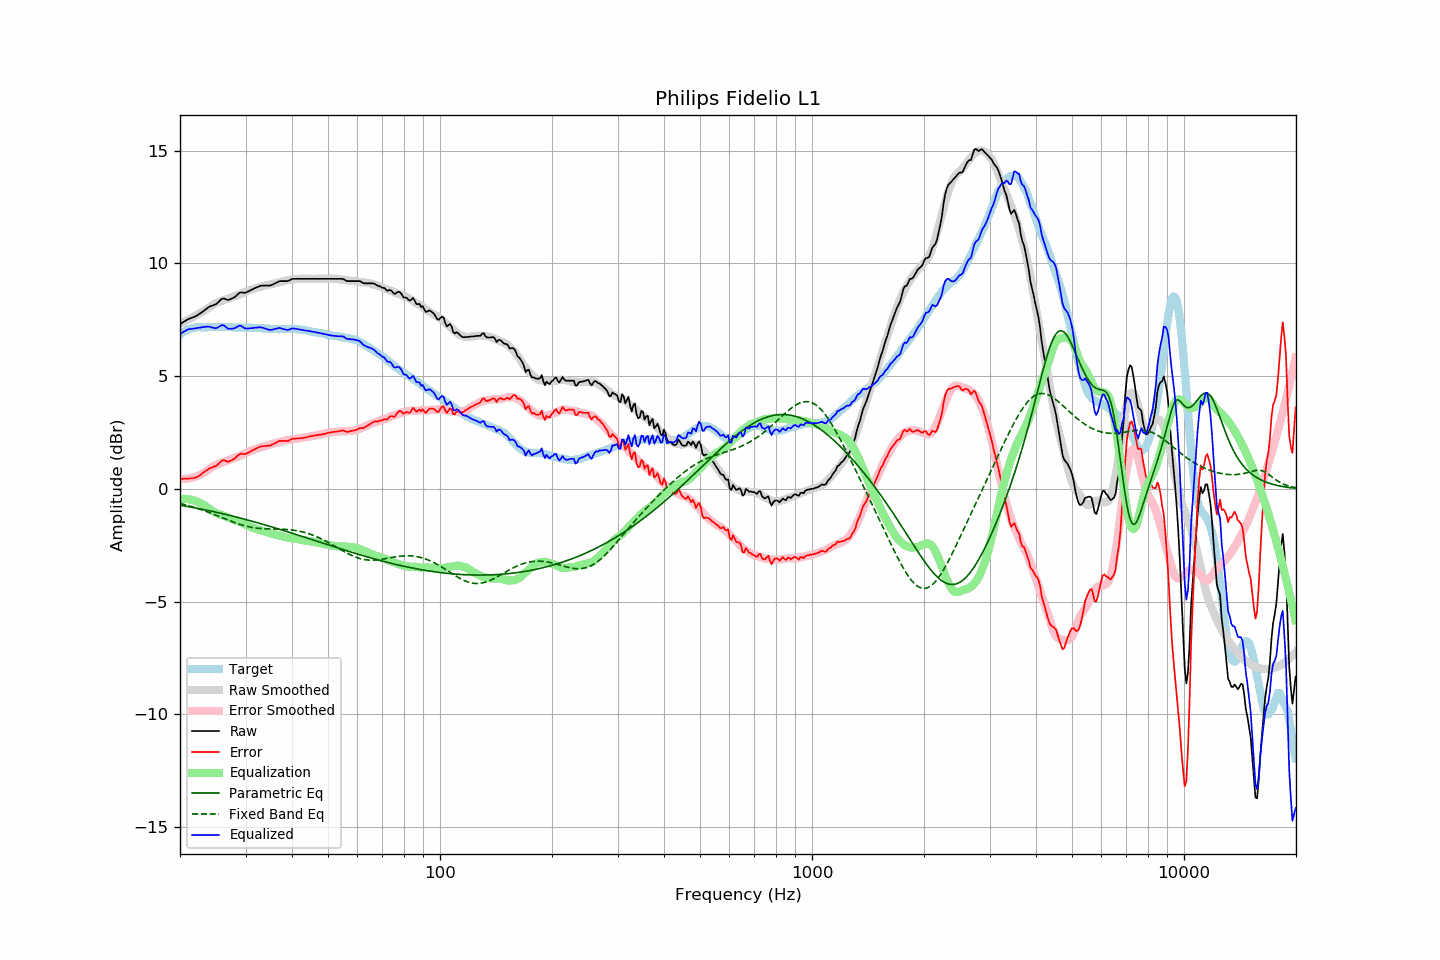

Source data for this figure (header and first rows):
frequency, raw, error, smoothed, error_smoothed, equalization, parametric_eq, fixed_band_eq, equalized_raw, equalized_smoothed, target
20.00, 7.31, 0.45, 7.32, 0.44, -0.44, -0.72, -0.65, 6.87, 6.88, 6.85
20.20, 7.35, 0.44, 7.36, 0.44, -0.44, -0.73, -0.66, 6.91, 6.92, 6.90
20.40, 7.40, 0.45, 7.39, 0.44, -0.44, -0.75, -0.68, 6.96, 6.96, 6.95
20.61, 7.44, 0.45, 7.43, 0.44, -0.44, -0.76, -0.70, 7.00, 6.99, 6.98
20.81, 7.49, 0.45, 7.47, 0.45, -0.45, -0.77, -0.72, 7.04, 7.02, 7.03
21.02, 7.53, 0.46, 7.50, 0.46, -0.46, -0.78, -0.74, 7.07, 7.05, 7.07
21.23, 7.56, 0.46, 7.54, 0.47, -0.47, -0.80, -0.76, 7.09, 7.07, 7.09
21.44, 7.58, 0.47, 7.58, 0.48, -0.48, -0.81, -0.78, 7.09, 7.10, 7.11
21.66, 7.61, 0.47, 7.62, 0.50, -0.50, -0.82, -0.80, 7.11, 7.12, 7.13
21.87, 7.64, 0.50, 7.66, 0.52, -0.52, -0.84, -0.82, 7.12, 7.14, 7.14
22.09, 7.67, 0.51, 7.70, 0.55, -0.55, -0.85, -0.85, 7.12, 7.15, 7.16
22.31, 7.72, 0.55, 7.74, 0.57, -0.57, -0.86, -0.87, 7.14, 7.16, 7.17
22.54, 7.76, 0.58, 7.78, 0.61, -0.61, -0.88, -0.89, 7.15, 7.17, 7.17
22.76, 7.81, 0.64, 7.82, 0.65, -0.65, -0.89, -0.92, 7.16, 7.17, 7.17
22.99, 7.86, 0.69, 7.86, 0.68, -0.68, -0.91, -0.94, 7.17, 7.18, 7.16
23.22, 7.91, 0.74, 7.90, 0.72, -0.72, -0.92, -0.97, 7.18, 7.18, 7.16
23.45, 7.97, 0.81, 7.95, 0.77, -0.77, -0.94, -0.99, 7.20, 7.18, 7.16
23.69, 8.02, 0.84, 8.00, 0.82, -0.82, -0.95, -1.02, 7.20, 7.18, 7.17
23.92, 8.07, 0.90, 8.05, 0.87, -0.87, -0.97, -1.05, 7.20, 7.18, 7.17
24.16, 8.11, 0.94, 8.10, 0.92, -0.92, -0.98, -1.07, 7.19, 7.18, 7.17
24.40, 8.13, 0.95, 8.15, 0.97, -0.97, -1.00, -1.10, 7.16, 7.18, 7.18
24.65, 8.16, 0.98, 8.19, 1.02, -1.02, -1.01, -1.13, 7.14, 7.18, 7.17
24.89, 8.18, 1.01, 8.23, 1.05, -1.05, -1.03, -1.16, 7.13, 7.18, 7.17
25.14, 8.23, 1.06, 8.26, 1.09, -1.09, -1.04, -1.19, 7.14, 7.18, 7.17
25.39, 8.30, 1.12, 8.29, 1.11, -1.11, -1.06, -1.21, 7.19, 7.18, 7.18
25.65, 8.37, 1.18, 8.32, 1.14, -1.14, -1.08, -1.24, 7.23, 7.18, 7.18
25.91, 8.43, 1.25, 8.34, 1.16, -1.16, -1.09, -1.27, 7.27, 7.18, 7.17
26.16, 8.45, 1.27, 8.36, 1.19, -1.19, -1.11, -1.30, 7.26, 7.18, 7.17
26.43, 8.43, 1.26, 8.39, 1.21, -1.21, -1.13, -1.33, 7.21, 7.17, 7.17
26.69, 8.40, 1.22, 8.42, 1.24, -1.24, -1.14, -1.36, 7.15, 7.17, 7.17
26.96, 8.38, 1.21, 8.45, 1.28, -1.28, -1.16, -1.39, 7.10, 7.17, 7.17
27.23, 8.41, 1.23, 8.47, 1.31, -1.31, -1.18, -1.42, 7.10, 7.17, 7.17
27.50, 8.44, 1.26, 8.50, 1.33, -1.33, -1.20, -1.44, 7.11, 7.17, 7.17
27.77, 8.47, 1.31, 8.52, 1.36, -1.36, -1.21, -1.47, 7.11, 7.17, 7.16
28.05, 8.51, 1.35, 8.54, 1.38, -1.38, -1.23, -1.50, 7.13, 7.16, 7.16
28.33, 8.57, 1.42, 8.56, 1.40, -1.40, -1.25, -1.52, 7.17, 7.16, 7.15
28.62, 8.64, 1.48, 8.59, 1.43, -1.43, -1.27, -1.55, 7.21, 7.16, 7.15
28.90, 8.70, 1.54, 8.62, 1.46, -1.46, -1.29, -1.57, 7.24, 7.16, 7.16
29.19, 8.72, 1.56, 8.65, 1.49, -1.49, -1.30, -1.59, 7.23, 7.16, 7.15
29.48, 8.71, 1.54, 8.68, 1.53, -1.53, -1.32, -1.61, 7.18, 7.16, 7.16
29.78, 8.70, 1.54, 8.72, 1.56, -1.56, -1.34, -1.63, 7.14, 7.16, 7.15
30.08, 8.71, 1.54, 8.75, 1.60, -1.60, -1.36, -1.65, 7.11, 7.15, 7.16
30.38, 8.75, 1.59, 8.78, 1.63, -1.63, -1.38, -1.67, 7.12, 7.15, 7.15
30.68, 8.78, 1.62, 8.81, 1.66, -1.66, -1.40, -1.69, 7.12, 7.15, 7.15
30.99, 8.82, 1.66, 8.84, 1.69, -1.69, -1.42, -1.70, 7.13, 7.15, 7.15
31.30, 8.85, 1.70, 8.86, 1.72, -1.72, -1.44, -1.71, 7.13, 7.15, 7.14
31.61, 8.89, 1.74, 8.89, 1.74, -1.74, -1.46, -1.72, 7.15, 7.15, 7.14
31.93, 8.92, 1.77, 8.91, 1.76, -1.76, -1.48, -1.73, 7.15, 7.14, 7.14
32.24, 8.95, 1.82, 8.92, 1.79, -1.79, -1.50, -1.74, 7.16, 7.14, 7.13
32.57, 8.98, 1.84, 8.95, 1.81, -1.81, -1.52, -1.75, 7.16, 7.13, 7.13
32.89, 9.01, 1.88, 8.97, 1.84, -1.84, -1.54, -1.76, 7.17, 7.13, 7.13
33.22, 9.02, 1.89, 8.99, 1.86, -1.86, -1.56, -1.76, 7.16, 7.12, 7.12
33.55, 9.02, 1.90, 9.00, 1.88, -1.88, -1.58, -1.77, 7.13, 7.12, 7.12
33.89, 9.02, 1.90, 9.02, 1.91, -1.91, -1.60, -1.77, 7.11, 7.11, 7.11
34.23, 9.02, 1.90, 9.04, 1.93, -1.93, -1.62, -1.77, 7.09, 7.11, 7.11
34.57, 9.02, 1.91, 9.06, 1.95, -1.95, -1.64, -1.78, 7.07, 7.11, 7.10
34.92, 9.02, 1.91, 9.07, 1.97, -1.97, -1.66, -1.78, 7.05, 7.10, 7.10
35.27, 9.05, 1.95, 9.09, 1.99, -1.99, -1.69, -1.78, 7.06, 7.10, 7.09
35.62, 9.08, 1.98, 9.10, 2.01, -2.01, -1.71, -1.78, 7.07, 7.10, 7.09
35.97, 9.12, 2.03, 9.12, 2.02, -2.02, -1.73, -1.78, 7.10, 7.09, 7.09
... 635 more rows
